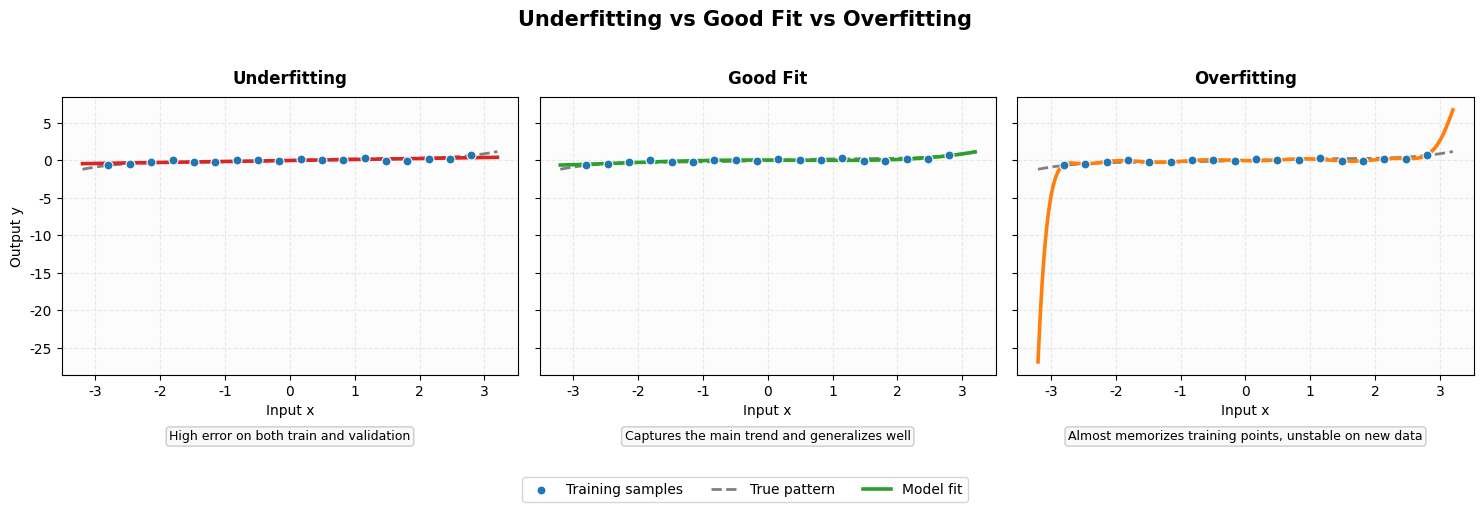

Generate this figure with matplotlib: (Note: this script raises an exception after producing the figure.)
"""Generate a matplotlib figure for underfitting vs overfitting."""

from pathlib import Path

import matplotlib.pyplot as plt
import numpy as np


plt.rcParams['font.sans-serif'] = ['DejaVu Sans', 'Arial Unicode MS', 'SimHei', 'sans-serif']
plt.rcParams['axes.unicode_minus'] = False


def true_function(x):
    return 0.5 * np.sin(1.2 * x) + 0.08 * x**3 - 0.35 * x


np.random.seed(42)
x_train = np.linspace(-2.8, 2.8, 18)
y_true = true_function(x_train)
y_train = y_true + np.random.normal(scale=0.18, size=len(x_train))

x_plot = np.linspace(-3.2, 3.2, 400)
y_plot = true_function(x_plot)


degrees = [1, 4, 12]
titles = ['Underfitting', 'Good Fit', 'Overfitting']
descriptions = [
    'High error on both train and validation',
    'Captures the main trend and generalizes well',
    'Almost memorizes training points, unstable on new data'
]
colors = ['#d62728', '#2ca02c', '#ff7f0e']


fig, axes = plt.subplots(1, 3, figsize=(15, 4.8), sharey=True)
fig.patch.set_facecolor('white')

for ax, degree, title, desc, color in zip(axes, degrees, titles, descriptions, colors):
    coeffs = np.polyfit(x_train, y_train, degree)
    poly = np.poly1d(coeffs)
    y_pred = poly(x_plot)

    ax.scatter(x_train, y_train, s=42, color='#1f77b4', edgecolors='white', linewidth=0.8, label='Training samples', zorder=3)
    ax.plot(x_plot, y_plot, '--', color='#7f7f7f', linewidth=2.0, label='True pattern')
    ax.plot(x_plot, y_pred, color=color, linewidth=2.6, label='Model fit')

    ax.set_title(title, fontsize=12, fontweight='bold', pad=10)
    ax.text(0.5, -0.20, desc, ha='center', va='top', transform=ax.transAxes, fontsize=9,
            bbox=dict(boxstyle='round,pad=0.25', facecolor='#f8f9fa', edgecolor='#cccccc'))
    ax.set_xlabel('Input x', fontsize=10)
    ax.grid(True, alpha=0.25, linestyle='--')
    ax.set_facecolor('#fcfcfc')

axes[0].set_ylabel('Output y', fontsize=10)
handles, labels = axes[1].get_legend_handles_labels()
fig.legend(handles, labels, loc='lower center', ncol=3, frameon=True, bbox_to_anchor=(0.5, -0.02))
fig.suptitle('Underfitting vs Good Fit vs Overfitting', fontsize=15, fontweight='bold', y=1.02)

plt.tight_layout()
plt.subplots_adjust(bottom=0.26)

output_path = Path(__file__).resolve().parent / 'fig3-6_underfitting_overfitting.png'
plt.savefig(output_path, dpi=160, bbox_inches='tight', facecolor='white', edgecolor='none')
print(f'图片已保存到: {output_path}')
plt.close()
